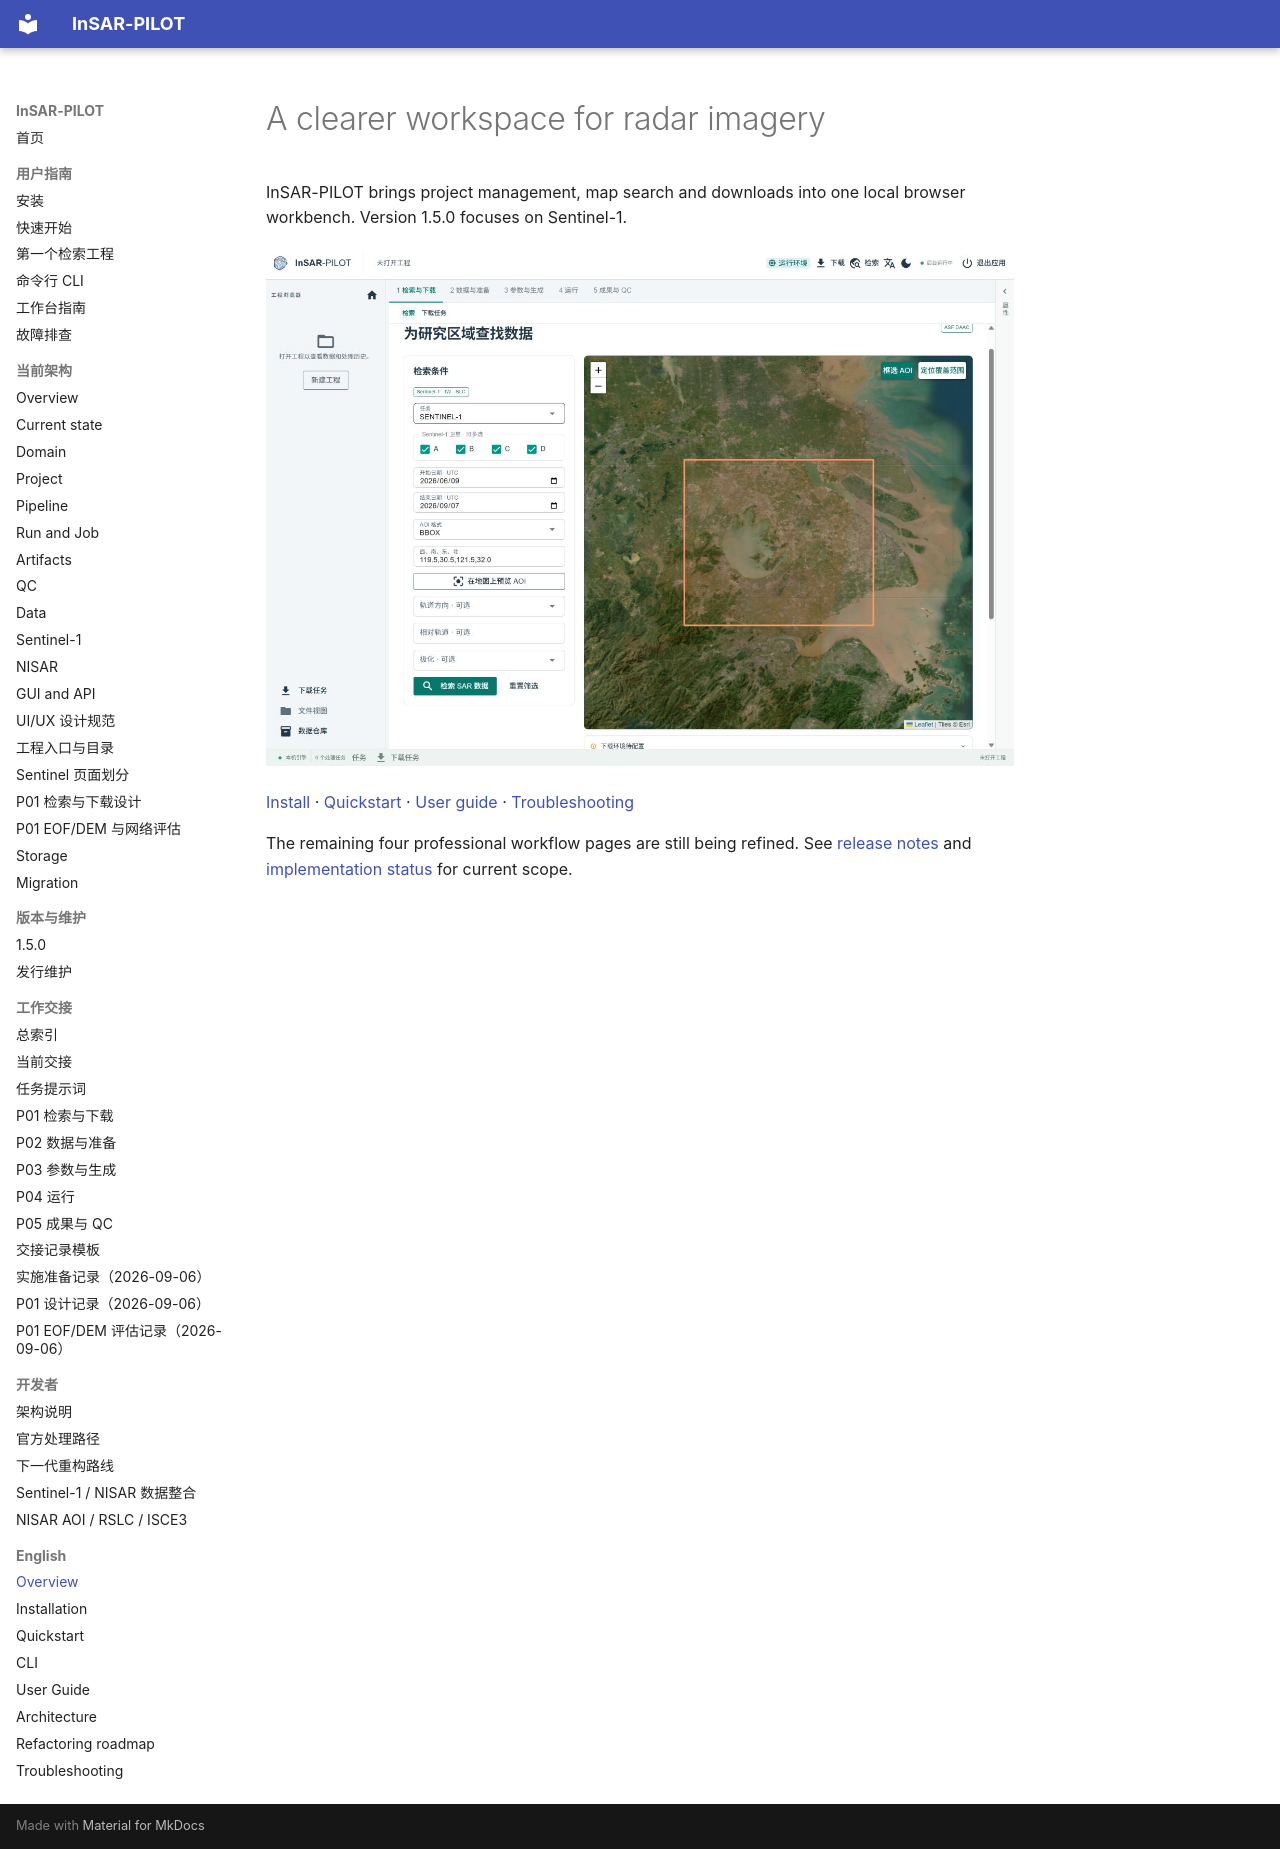

repository: WU-Pengzhan/InSAR-PILOT · page: en/index.html · generator: mkdocs

# A clearer workspace for radar imagery

InSAR-PILOT brings project management, map search and downloads into one local browser workbench. Version 1.5.0 focuses on Sentinel-1.

![Web search](../assets/screenshots/web-search.png)

[Install](installation.md) · [Quickstart](quickstart.md) · [User guide](user-guide.md) · [Troubleshooting](troubleshooting.md)

The remaining four professional workflow pages are still being refined. See [release notes](../releases/1.5.0.md) and [implementation status](../architecture/migration.md) for current scope.
